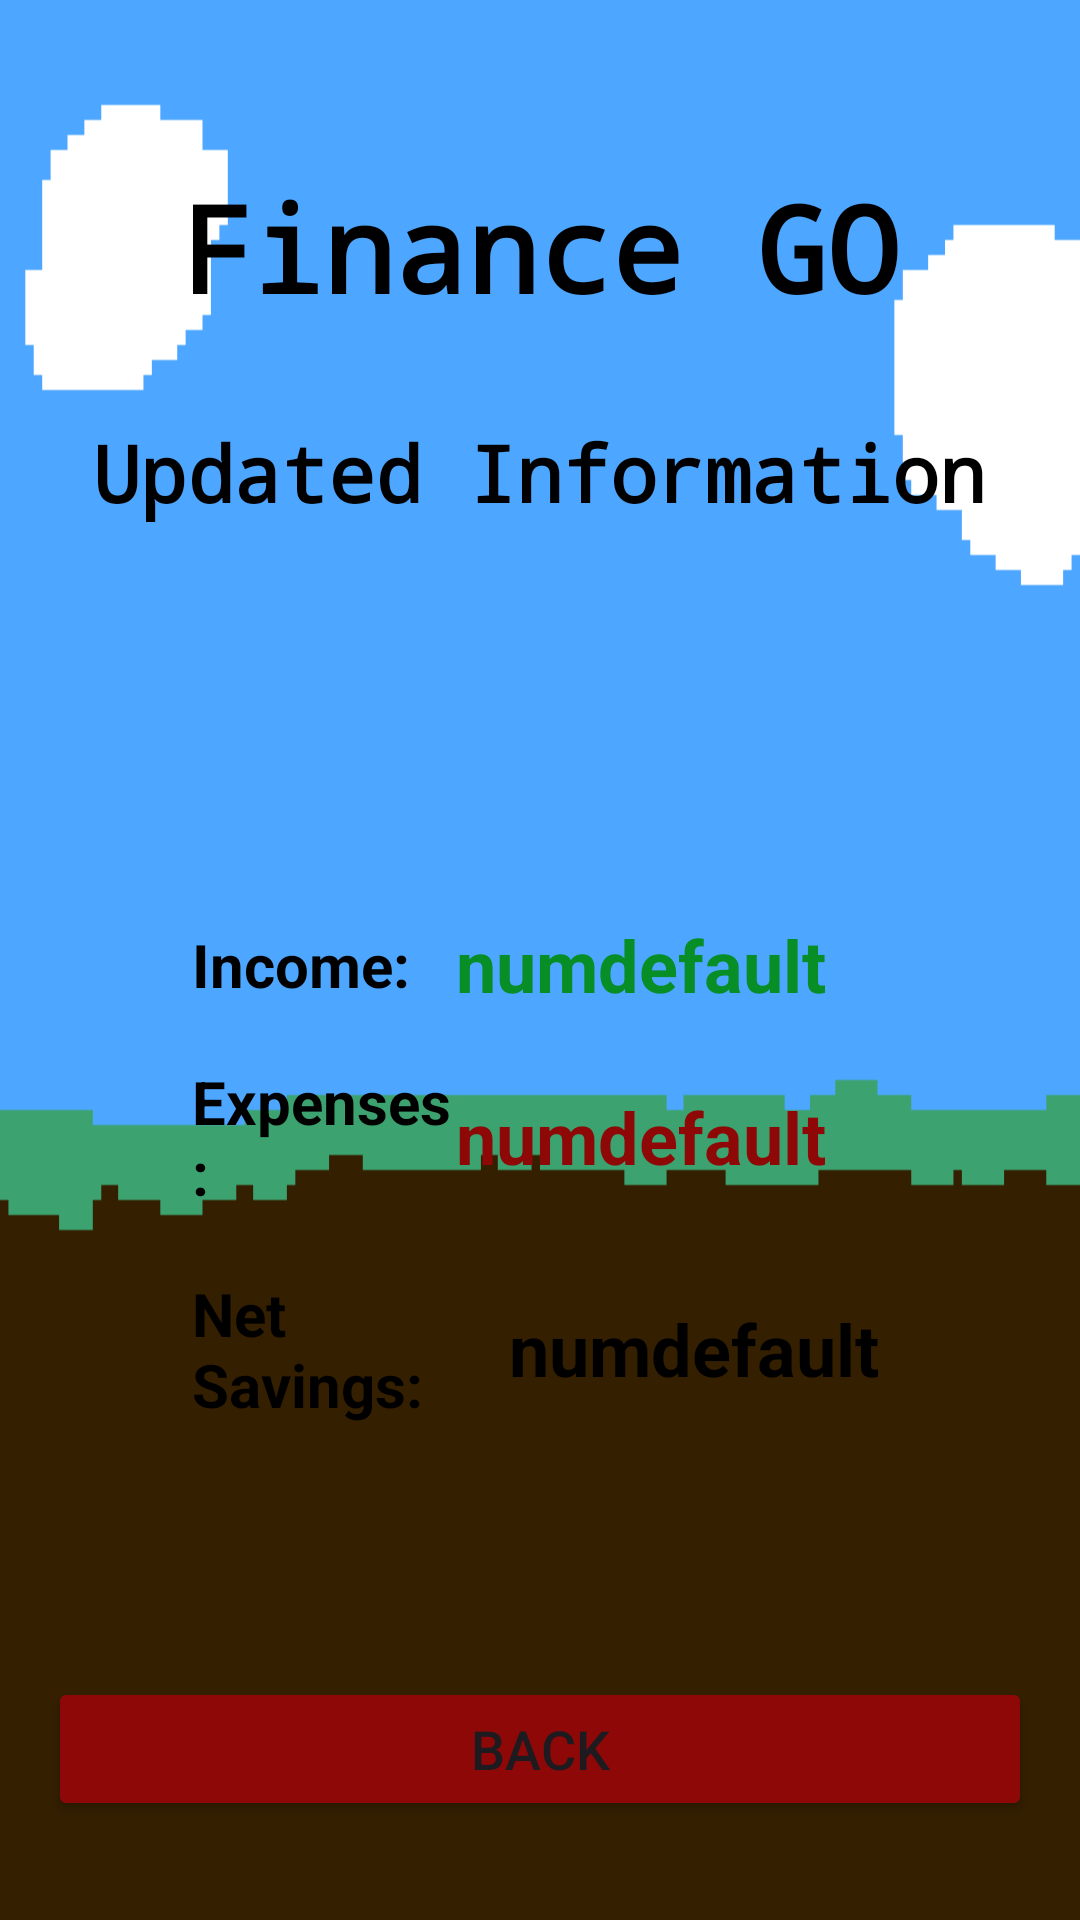

Write the Android layout XML for this screen, with the resource values it uses.
<!-- AndroidManifest.xml: application theme Theme.MyApplication -->
<!-- res/layout/activity_user_intro_display_duplicate.xml -->
<?xml version="1.0" encoding="utf-8"?>
<androidx.constraintlayout.widget.ConstraintLayout
    xmlns:android="http://schemas.android.com/apk/res/android"
    xmlns:app="http://schemas.android.com/apk/res-auto"
    xmlns:tools="http://schemas.android.com/tools"
    android:id="@+id/mainDuplicate"
    android:layout_width="match_parent"
    android:layout_height="match_parent"
    android:padding="16dp"
    android:background="@drawable/new_background"
    tools:context=".User_intro_Display">


    <TextView
        android:id="@+id/loginText"
        android:layout_width="wrap_content"
        android:layout_height="48dp"
        android:layout_marginTop="124dp"
        android:fontFamily="monospace"
        android:text="Updated Information"
        android:textColor="@color/black"
        android:textSize="26dp"
        android:textStyle="bold"
        app:layout_constraintEnd_toEndOf="parent"
        app:layout_constraintHorizontal_bias="0.497"
        app:layout_constraintStart_toStartOf="parent"
        app:layout_constraintTop_toTopOf="parent" />

    <TextView
        android:id="@+id/username"
        android:layout_width="wrap_content"
        android:layout_height="wrap_content"
        android:layout_marginTop="16dp"
        android:text="User"
        android:fontFamily="monospace"
        android:textColor="@color/black"
        android:textSize="28sp"
        android:textStyle="bold"
        app:layout_constraintEnd_toEndOf="parent"
        app:layout_constraintStart_toStartOf="parent"
        app:layout_constraintTop_toBottomOf="@id/loginText"
        android:visibility="invisible"/>


    <TextView
        android:id="@+id/progressText"
        android:layout_width="wrap_content"
        android:layout_height="wrap_content"
        android:fontFamily="monospace"
        android:text="Finance GO"
        android:textColor="@color/black"
        android:textSize="40sp"
        android:textStyle="bold"
        app:layout_constraintBottom_toTopOf="@+id/loginText"
        app:layout_constraintEnd_toEndOf="parent"
        app:layout_constraintHorizontal_bias="0.496"
        app:layout_constraintStart_toStartOf="parent"
        app:layout_constraintTop_toTopOf="parent"
        app:layout_constraintVertical_bias="0.563" />

    <Button
        android:id="@+id/startButton"
        android:layout_width="0dp"
        android:layout_height="wrap_content"
        android:layout_marginTop="16dp"
        android:backgroundTint="@color/dark_green"
        android:text="Start"
        android:textSize="18sp"

        app:cornerRadius="20dp"
        app:layout_constraintEnd_toEndOf="parent"
        app:layout_constraintHorizontal_bias="0.0"
        app:layout_constraintStart_toStartOf="parent"
        app:layout_constraintTop_toBottomOf="@+id/backButton" />

    <Button
        android:id="@+id/backButton"
        android:layout_width="0dp"
        android:layout_height="wrap_content"
        android:layout_marginTop="84dp"
        android:backgroundTint="@color/dark_red"
        android:text="Back"
        android:textSize="18sp"
        app:cornerRadius="20dp"
        app:layout_constraintEnd_toEndOf="parent"
        app:layout_constraintHorizontal_bias="0.0"
        app:layout_constraintStart_toStartOf="parent"
        app:layout_constraintTop_toBottomOf="@+id/linearLayout4" />

    <LinearLayout
        android:id="@+id/linearLayout5"
        android:layout_width="match_parent"
        android:layout_height="wrap_content"
        android:layout_marginStart="16dp"
        android:layout_marginTop="64dp"
        android:layout_marginEnd="16dp"
        android:gravity="center_vertical"
        android:orientation="horizontal"
        app:layout_constraintEnd_toEndOf="parent"
        app:layout_constraintStart_toStartOf="parent"
        app:layout_constraintTop_toBottomOf="@+id/username">

        <ImageView
            android:layout_width="24dp"
            android:layout_height="24dp" />

        
        <TextView
            android:layout_width="0dp"
            android:layout_height="wrap_content"
            android:layout_marginStart="8dp"
            android:layout_weight="0.2"
            android:text="Income:"
            android:textColor="@color/black"
            android:textSize="20sp"
            android:textStyle="bold" />

        
        <TextView
            android:id="@+id/income"
            android:layout_width="0dp"
            android:layout_height="wrap_content"
            android:layout_weight="0.4"
            android:text="numdefault"
            android:textColor="@color/dark_green"
            android:textSize="24sp"
            android:textStyle="bold" />
    </LinearLayout>

    <LinearLayout
        android:id="@+id/linearLayout4"
        android:layout_width="match_parent"
        android:layout_height="wrap_content"
        android:layout_marginStart="16dp"
        android:layout_marginTop="20dp"
        android:layout_marginEnd="16dp"
        android:gravity="center_vertical"
        android:orientation="horizontal"
        app:layout_constraintEnd_toEndOf="parent"
        app:layout_constraintStart_toStartOf="parent"
        app:layout_constraintTop_toBottomOf="@+id/linearLayout3">

        <ImageView
            android:layout_width="24dp"
            android:layout_height="24dp" />

        
        <TextView
            android:layout_width="19dp"
            android:layout_height="wrap_content"
            android:layout_marginStart="8dp"
            android:layout_weight="0.22"
            android:text="Net Savings:"
            android:textColor="@color/black"
            android:textSize="20sp"
            android:textStyle="bold" />

        
        <TextView
            android:id="@+id/amount"
            android:layout_width="0dp"
            android:layout_height="wrap_content"
            android:layout_weight="0.4"
            android:text="numdefault"
            android:textColor="@color/black"
            android:textSize="24sp"
            android:textStyle="bold" />
    </LinearLayout>

    <LinearLayout
        android:id="@+id/linearLayout3"
        android:layout_width="match_parent"
        android:layout_height="wrap_content"
        android:layout_marginStart="16dp"
        android:layout_marginTop="16dp"
        android:layout_marginEnd="16dp"
        android:gravity="center_vertical"
        android:orientation="horizontal"
        app:layout_constraintEnd_toEndOf="parent"
        app:layout_constraintStart_toStartOf="parent"
        app:layout_constraintTop_toBottomOf="@+id/linearLayout5">

        <ImageView
            android:layout_width="24dp"
            android:layout_height="24dp" />

        
        <TextView
            android:layout_width="0dp"
            android:layout_height="wrap_content"
            android:layout_marginStart="8dp"
            android:layout_weight="0.2"
            android:text="Expenses:"
            android:textColor="@color/black"
            android:textSize="20sp"
            android:textStyle="bold" />

        
        <TextView
            android:id="@+id/expenses"
            android:layout_width="0dp"
            android:layout_height="wrap_content"
            android:layout_weight="0.4"
            android:text="numdefault"
            android:textColor="@color/dark_red"
            android:textSize="24sp"
            android:textStyle="bold" />
    </LinearLayout>



</androidx.constraintlayout.widget.ConstraintLayout>
<!-- resources referenced by this layout -->
<resources>
  <color name="black">#FF000000</color>
  <color name="dark_green">#088e27</color>
  <color name="dark_red">#8e0808</color>
  <!-- drawable new_background: png bitmap (drawable, 27692 bytes) -->
  <style name="Theme.MyApplication" parent="Base.Theme.MyApplication" />
  <style name="Base.Theme.MyApplication" parent="Theme.Material3.DayNight.NoActionBar">
          
          
          <item name="colorPrimary">@color/shadow_grey</item>
  
  
      </style>
  <color name="shadow_grey">#252525</color>
</resources>
